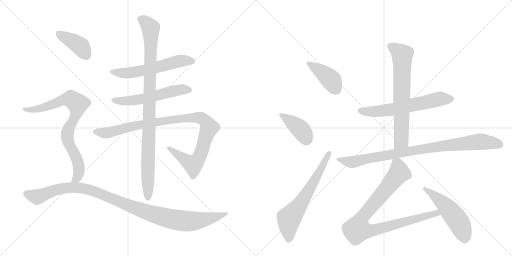
t = 0.00 s
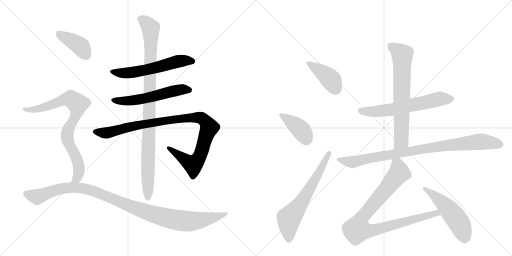
t = 2.47 s
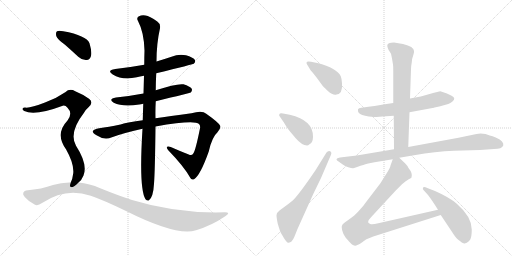
t = 4.95 s
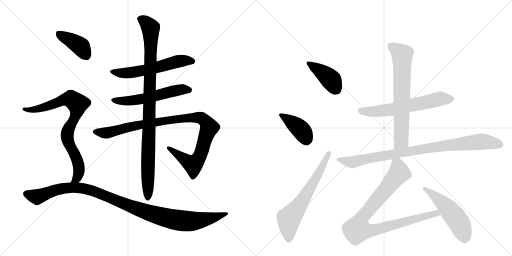
t = 7.42 s
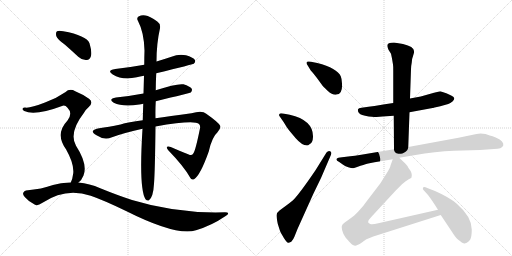
t = 9.90 s
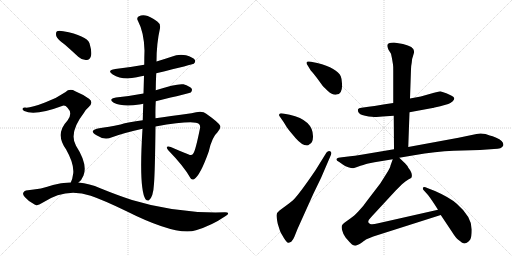
t = 12.37 s

The animated SVG that drew these frames (rendered in a browser with its animation timeline set to each time). Animation: 15 CSS @keyframes rules; one cycle of 12.37 s.

<svg version="1.1" viewBox="0 0 2048 1024" xmlns="http://www.w3.org/2000/svg">
  <g stroke="lightgray" stroke-dasharray="1,1" stroke-width="1" transform="scale(4, 4)">
    <line x1="0" y1="0" x2="256" y2="256"></line>
    <line x1="256" y1="0" x2="0" y2="256"></line>
    <line x1="128" y1="0" x2="128" y2="256"></line>
    <line x1="0" y1="128" x2="256" y2="128"></line>
    <line x1="256" y1="0" x2="512" y2="256"></line>
    <line x1="512" y1="0" x2="256" y2="256"></line>
    <line x1="384" y1="0" x2="384" y2="256"></line>
    <line x1="256" y1="128" x2="512" y2="128"></line>
  </g>
<g transform="scale(1, -1) translate(0, -850)">
   <style type="text/css">
    @keyframes keyframes0 {
      from {
       stroke: black;
       stroke-dashoffset: 580;
       stroke-width: 128;
       }
       65% {
       animation-timing-function: step-end;
       stroke: black;
       stroke-dashoffset: 0;
       stroke-width: 128;
       }
       to {
       stroke: black;
       stroke-width: 1024;
       }
       }
       #make-me-a-hanzi-animation-0 {
         animation: keyframes0 0.722005s both;
         animation-delay: 0.000000s;
         animation-timing-function: linear;
       }
    @keyframes keyframes1 {
      from {
       stroke: black;
       stroke-dashoffset: 564;
       stroke-width: 128;
       }
       65% {
       animation-timing-function: step-end;
       stroke: black;
       stroke-dashoffset: 0;
       stroke-width: 128;
       }
       to {
       stroke: black;
       stroke-width: 1024;
       }
       }
       #make-me-a-hanzi-animation-1 {
         animation: keyframes1 0.708984s both;
         animation-delay: 0.722005s;
         animation-timing-function: linear;
       }
    @keyframes keyframes2 {
      from {
       stroke: black;
       stroke-dashoffset: 1020;
       stroke-width: 128;
       }
       77% {
       animation-timing-function: step-end;
       stroke: black;
       stroke-dashoffset: 0;
       stroke-width: 128;
       }
       to {
       stroke: black;
       stroke-width: 1024;
       }
       }
       #make-me-a-hanzi-animation-2 {
         animation: keyframes2 1.080078s both;
         animation-delay: 1.430990s;
         animation-timing-function: linear;
       }
    @keyframes keyframes3 {
      from {
       stroke: black;
       stroke-dashoffset: 992;
       stroke-width: 128;
       }
       76% {
       animation-timing-function: step-end;
       stroke: black;
       stroke-dashoffset: 0;
       stroke-width: 128;
       }
       to {
       stroke: black;
       stroke-width: 1024;
       }
       }
       #make-me-a-hanzi-animation-3 {
         animation: keyframes3 1.057292s both;
         animation-delay: 2.511068s;
         animation-timing-function: linear;
       }
    @keyframes keyframes4 {
      from {
       stroke: black;
       stroke-dashoffset: 398;
       stroke-width: 128;
       }
       56% {
       animation-timing-function: step-end;
       stroke: black;
       stroke-dashoffset: 0;
       stroke-width: 128;
       }
       to {
       stroke: black;
       stroke-width: 1024;
       }
       }
       #make-me-a-hanzi-animation-4 {
         animation: keyframes4 0.573893s both;
         animation-delay: 3.568359s;
         animation-timing-function: linear;
       }
    @keyframes keyframes5 {
      from {
       stroke: black;
       stroke-dashoffset: 821;
       stroke-width: 128;
       }
       73% {
       animation-timing-function: step-end;
       stroke: black;
       stroke-dashoffset: 0;
       stroke-width: 128;
       }
       to {
       stroke: black;
       stroke-width: 1024;
       }
       }
       #make-me-a-hanzi-animation-5 {
         animation: keyframes5 0.918132s both;
         animation-delay: 4.142253s;
         animation-timing-function: linear;
       }
    @keyframes keyframes6 {
      from {
       stroke: black;
       stroke-dashoffset: 1088;
       stroke-width: 128;
       }
       78% {
       animation-timing-function: step-end;
       stroke: black;
       stroke-dashoffset: 0;
       stroke-width: 128;
       }
       to {
       stroke: black;
       stroke-width: 1024;
       }
       }
       #make-me-a-hanzi-animation-6 {
         animation: keyframes6 1.135417s both;
         animation-delay: 5.060384s;
         animation-timing-function: linear;
       }
    @keyframes keyframes7 {
      from {
       stroke: black;
       stroke-dashoffset: 412;
       stroke-width: 128;
       }
       57% {
       animation-timing-function: step-end;
       stroke: black;
       stroke-dashoffset: 0;
       stroke-width: 128;
       }
       to {
       stroke: black;
       stroke-width: 1024;
       }
       }
       #make-me-a-hanzi-animation-7 {
         animation: keyframes7 0.585286s both;
         animation-delay: 6.195801s;
         animation-timing-function: linear;
       }
    @keyframes keyframes8 {
      from {
       stroke: black;
       stroke-dashoffset: 405;
       stroke-width: 128;
       }
       57% {
       animation-timing-function: step-end;
       stroke: black;
       stroke-dashoffset: 0;
       stroke-width: 128;
       }
       to {
       stroke: black;
       stroke-width: 1024;
       }
       }
       #make-me-a-hanzi-animation-8 {
         animation: keyframes8 0.579590s both;
         animation-delay: 6.781087s;
         animation-timing-function: linear;
       }
    @keyframes keyframes9 {
      from {
       stroke: black;
       stroke-dashoffset: 646;
       stroke-width: 128;
       }
       68% {
       animation-timing-function: step-end;
       stroke: black;
       stroke-dashoffset: 0;
       stroke-width: 128;
       }
       to {
       stroke: black;
       stroke-width: 1024;
       }
       }
       #make-me-a-hanzi-animation-9 {
         animation: keyframes9 0.775716s both;
         animation-delay: 7.360677s;
         animation-timing-function: linear;
       }
    @keyframes keyframes10 {
      from {
       stroke: black;
       stroke-dashoffset: 623;
       stroke-width: 128;
       }
       67% {
       animation-timing-function: step-end;
       stroke: black;
       stroke-dashoffset: 0;
       stroke-width: 128;
       }
       to {
       stroke: black;
       stroke-width: 1024;
       }
       }
       #make-me-a-hanzi-animation-10 {
         animation: keyframes10 0.756999s both;
         animation-delay: 8.136393s;
         animation-timing-function: linear;
       }
    @keyframes keyframes11 {
      from {
       stroke: black;
       stroke-dashoffset: 695;
       stroke-width: 128;
       }
       69% {
       animation-timing-function: step-end;
       stroke: black;
       stroke-dashoffset: 0;
       stroke-width: 128;
       }
       to {
       stroke: black;
       stroke-width: 1024;
       }
       }
       #make-me-a-hanzi-animation-11 {
         animation: keyframes11 0.815592s both;
         animation-delay: 8.893392s;
         animation-timing-function: linear;
       }
    @keyframes keyframes12 {
      from {
       stroke: black;
       stroke-dashoffset: 910;
       stroke-width: 128;
       }
       75% {
       animation-timing-function: step-end;
       stroke: black;
       stroke-dashoffset: 0;
       stroke-width: 128;
       }
       to {
       stroke: black;
       stroke-width: 1024;
       }
       }
       #make-me-a-hanzi-animation-12 {
         animation: keyframes12 0.990560s both;
         animation-delay: 9.708984s;
         animation-timing-function: linear;
       }
    @keyframes keyframes13 {
      from {
       stroke: black;
       stroke-dashoffset: 921;
       stroke-width: 128;
       }
       75% {
       animation-timing-function: step-end;
       stroke: black;
       stroke-dashoffset: 0;
       stroke-width: 128;
       }
       to {
       stroke: black;
       stroke-width: 1024;
       }
       }
       #make-me-a-hanzi-animation-13 {
         animation: keyframes13 0.999512s both;
         animation-delay: 10.699544s;
         animation-timing-function: linear;
       }
    @keyframes keyframes14 {
      from {
       stroke: black;
       stroke-dashoffset: 519;
       stroke-width: 128;
       }
       63% {
       animation-timing-function: step-end;
       stroke: black;
       stroke-dashoffset: 0;
       stroke-width: 128;
       }
       to {
       stroke: black;
       stroke-width: 1024;
       }
       }
       #make-me-a-hanzi-animation-14 {
         animation: keyframes14 0.672363s both;
         animation-delay: 11.699056s;
         animation-timing-function: linear;
       }
</style>
<path d="M 625 557 Q 772 593 775 595 Q 784 602 779 611 Q 772 621 744 629 Q 714 635 686 623 Q 656 613 626 604 L 577 591 Q 522 581 461 574 Q 425 568 451 552 Q 490 528 547 541 Q 559 545 576 547 L 625 557 Z" fill="lightgray"></path> 
<path d="M 623 445 Q 759 478 763 480 Q 770 487 767 495 Q 760 505 734 513 Q 707 517 623 489 L 574 476 Q 522 466 464 460 Q 431 454 455 439 Q 491 421 557 432 Q 563 433 573 435 L 623 445 Z" fill="lightgray"></path> 
<path d="M 622 344 Q 778 371 796 354 Q 802 348 800 337 Q 782 247 773 236 Q 767 226 755 232 Q 721 245 683 262 Q 658 269 673 249 Q 737 183 761 139 Q 765 129 776 133 Q 801 148 835 244 Q 848 302 870 321 Q 886 340 880 348 Q 873 361 825 395 Q 809 410 766 397 Q 676 385 622 377 L 571 369 Q 513 362 482 352 Q 433 342 397 337 Q 375 334 371 325 Q 370 318 386 309 Q 417 288 448 301 Q 490 317 570 335 L 622 344 Z" fill="lightgray"></path> 
<path d="M 622 377 Q 621 408 623 445 L 623 489 Q 623 520 625 557 L 626 604 Q 626 676 640 737 Q 643 755 629 764 Q 598 786 582 788 Q 569 792 554 784 Q 545 777 552 766 Q 576 721 578 648 Q 577 621 577 591 L 576 547 Q 575 513 574 476 L 573 435 Q 572 404 571 369 L 570 335 Q 555 95 582 53 Q 588 46 595 48 Q 613 60 616 115 Q 620 164 622 344 L 622 377 Z" fill="lightgray"></path> 
<path d="M 260 671 Q 285 649 313 623 Q 329 608 347 610 Q 359 611 364 626 Q 368 644 358 677 Q 346 708 253 725 Q 235 729 228 725 Q 222 721 225 706 Q 229 693 260 671 Z" fill="lightgray"></path> 
<path d="M 314 120 Q 327 130 334 148 Q 352 193 304 267 Q 274 319 336 399 Q 343 412 354 421 Q 376 440 356 455 Q 335 471 301 485 Q 279 498 261 481 Q 225 456 180 440 Q 119 416 100 420 Q 93 420 90 415 Q 89 411 97 406 Q 139 385 251 427 Q 261 430 270 419 Q 292 397 270 368 Q 219 314 264 253 Q 297 195 293 157 Q 290 133 283 120 C 272 92 294 98 314 120 Z" fill="lightgray"></path> 
<path d="M 283 120 Q 247 121 212 110 Q 169 94 104 88 Q 97 87 93 79 Q 90 72 99 62 Q 115 43 140 31 Q 150 25 170 39 Q 263 102 363 67 Q 415 49 502 7 Q 707 -96 784 -71 Q 847 -52 901 -15 Q 925 0 900 1 Q 708 -5 528 50 Q 470 69 401 97 Q 358 116 314 120 L 283 120 Z" fill="lightgray"></path> 
<path d="M 1243 568 Q 1249 562 1267 539 L 1286 513 Q 1291 505 1311.5 486.5 Q 1332 468 1346 472 Q 1371 474 1368 516 Q 1367 536 1363 545 Q 1349 577 1269 598 L 1244 603 Q 1228 606 1226.5 601 Q 1225 596 1229 591 L 1243 568 Z" fill="lightgray"></path> 
<path d="M 1132 396 Q 1119 398 1118 394 Q 1114 389 1119 384 L 1135 361 Q 1147 340 1156 329 L 1182 298 Q 1208 268 1228 268 Q 1233 268 1238 273 Q 1251 278 1252 302 Q 1254 369 1159 391 L 1132 396 Z" fill="lightgray"></path> 
<path d="M 1306 240 L 1262 169 Q 1200 78 1175 52 Q 1169 46 1145 28 L 1118 8 Q 1106 -1 1106 -10.5 Q 1106 -20 1111 -45 Q 1119 -71 1121.5 -77 Q 1124 -83 1135.5 -101.5 Q 1147 -120 1153 -121 Q 1155 -122 1165 -117 Q 1173 -109 1178 -96 L 1190 -66 L 1253 74 L 1284 138 L 1324 231 Q 1328 243 1320 245.5 Q 1312 248 1306 240 Z" fill="lightgray"></path> 
<path d="M 1573 438 L 1533 432 Q 1528 430 1474 423 L 1446 419 Q 1434 418 1432 413 Q 1429 396 1449 390 Q 1459 387 1475 384 Q 1503 382 1506 382 L 1530 384 L 1575 387 L 1638 401 L 1730 418 Q 1731 418 1761 425 L 1793 434 Q 1801 437 1811 445 Q 1825 459 1806.5 467.5 Q 1788 476 1785 477 L 1761 485 L 1736 479 L 1683 464 L 1640 456 L 1573 438 Z" fill="lightgray"></path> 
<path d="M 1572 592 Q 1573 586 1573 568 L 1573 438 L 1575 387 L 1576 253 C 1576 223 1632 232 1633 262 L 1638 401 L 1640 456 L 1644 573 Q 1644 585 1647 600 Q 1648 617 1653 629 Q 1657 640 1656 646 Q 1656 664 1612 674 L 1576 680 Q 1549 680 1549 667 Q 1549 663 1554 651 L 1564 635 L 1568 616 L 1572 592 Z" fill="lightgray"></path> 
<path d="M 1576 253 L 1445 231 Q 1417 227 1401 225 L 1360 220 Q 1333 215 1357 202 L 1371 192 Q 1379 186 1393 181.5 Q 1407 177 1412.5 177.5 Q 1418 178 1442 187 Q 1466 196 1473 196.5 Q 1480 197 1498 201 L 1571 213 L 1597 219 L 1656 229 Q 1743 244 1815 247 L 1920 250 L 1976 254 Q 2008 254 2013 268 Q 2017 285 1985 299 Q 1969 306 1959 308 L 1942 314 Q 1921 319 1906 314 L 1834 299 L 1633 262 L 1576 253 Z" fill="lightgray"></path> 
<path d="M 1571 213 L 1562 188 Q 1561 179 1545 154 L 1521 116 L 1469 48 Q 1455 27 1434 5 Q 1413 -17 1404 -22 L 1379 -40 Q 1370 -47 1369 -50 Q 1365 -54 1368 -69 Q 1371 -84 1383 -101 L 1398 -118 Q 1401 -121 1408 -128 Q 1415 -134 1425 -132 Q 1435 -130 1449 -119 Q 1463 -108 1466 -107 L 1493 -96 L 1763 -10 C 1792 -1 1781 18 1752 11 L 1513 -43 Q 1489 -49 1481 -46 Q 1463 -40 1485 -18 L 1583 88 L 1608 113 Q 1624 128 1635 133 Q 1645 137 1646 140 Q 1652 156 1634 178 Q 1631 186 1621 196 L 1597 219 C 1579 236 1579 236 1571 213 Z" fill="lightgray"></path> 
<path d="M 1763 -10 L 1811 -82 Q 1824 -103 1833 -109 Q 1842 -115 1847 -120 Q 1858 -126 1861 -123 Q 1869 -123 1881 -108 Q 1887 -96 1887 -68 Q 1887 -17 1827 35 Q 1799 60 1740 86 L 1709 98 Q 1696 104 1692 100 Q 1690 94 1694 90 L 1712 70 Q 1729 48 1752 11 L 1763 -10 Z" fill="lightgray"></path> 
      <clipPath id="make-me-a-hanzi-clip-0">
      <path d="M 625 557 Q 772 593 775 595 Q 784 602 779 611 Q 772 621 744 629 Q 714 635 686 623 Q 656 613 626 604 L 577 591 Q 522 581 461 574 Q 425 568 451 552 Q 490 528 547 541 Q 559 545 576 547 L 625 557 Z" fill="lightgray"></path>
      </clipPath>
      <path clip-path="url(#make-me-a-hanzi-clip-0)" d="M 453 564 L 521 559 L 634 580 L 712 605 L 771 604 " fill="none" id="make-me-a-hanzi-animation-0" stroke-dasharray="452 904" stroke-linecap="round"></path>

      <clipPath id="make-me-a-hanzi-clip-1">
      <path d="M 623 445 Q 759 478 763 480 Q 770 487 767 495 Q 760 505 734 513 Q 707 517 623 489 L 574 476 Q 522 466 464 460 Q 431 454 455 439 Q 491 421 557 432 Q 563 433 573 435 L 623 445 Z" fill="lightgray"></path>
      </clipPath>
      <path clip-path="url(#make-me-a-hanzi-clip-1)" d="M 457 451 L 514 446 L 631 467 L 723 492 L 759 489 " fill="none" id="make-me-a-hanzi-animation-1" stroke-dasharray="436 872" stroke-linecap="round"></path>

      <clipPath id="make-me-a-hanzi-clip-2">
      <path d="M 622 344 Q 778 371 796 354 Q 802 348 800 337 Q 782 247 773 236 Q 767 226 755 232 Q 721 245 683 262 Q 658 269 673 249 Q 737 183 761 139 Q 765 129 776 133 Q 801 148 835 244 Q 848 302 870 321 Q 886 340 880 348 Q 873 361 825 395 Q 809 410 766 397 Q 676 385 622 377 L 571 369 Q 513 362 482 352 Q 433 342 397 337 Q 375 334 371 325 Q 370 318 386 309 Q 417 288 448 301 Q 490 317 570 335 L 622 344 Z" fill="lightgray"></path>
      </clipPath>
      <path clip-path="url(#make-me-a-hanzi-clip-2)" d="M 379 324 L 425 318 L 546 349 L 759 379 L 808 377 L 831 353 L 837 340 L 807 242 L 798 221 L 773 192 L 675 257 " fill="none" id="make-me-a-hanzi-animation-2" stroke-dasharray="892 1784" stroke-linecap="round"></path>

      <clipPath id="make-me-a-hanzi-clip-3">
      <path d="M 622 377 Q 621 408 623 445 L 623 489 Q 623 520 625 557 L 626 604 Q 626 676 640 737 Q 643 755 629 764 Q 598 786 582 788 Q 569 792 554 784 Q 545 777 552 766 Q 576 721 578 648 Q 577 621 577 591 L 576 547 Q 575 513 574 476 L 573 435 Q 572 404 571 369 L 570 335 Q 555 95 582 53 Q 588 46 595 48 Q 613 60 616 115 Q 620 164 622 344 L 622 377 Z" fill="lightgray"></path>
      </clipPath>
      <path clip-path="url(#make-me-a-hanzi-clip-3)" d="M 561 774 L 581 763 L 603 738 L 591 58 " fill="none" id="make-me-a-hanzi-animation-3" stroke-dasharray="864 1728" stroke-linecap="round"></path>

      <clipPath id="make-me-a-hanzi-clip-4">
      <path d="M 260 671 Q 285 649 313 623 Q 329 608 347 610 Q 359 611 364 626 Q 368 644 358 677 Q 346 708 253 725 Q 235 729 228 725 Q 222 721 225 706 Q 229 693 260 671 Z" fill="lightgray"></path>
      </clipPath>
      <path clip-path="url(#make-me-a-hanzi-clip-4)" d="M 235 717 L 315 670 L 344 630 " fill="none" id="make-me-a-hanzi-animation-4" stroke-dasharray="270 540" stroke-linecap="round"></path>

      <clipPath id="make-me-a-hanzi-clip-5">
      <path d="M 314 120 Q 327 130 334 148 Q 352 193 304 267 Q 274 319 336 399 Q 343 412 354 421 Q 376 440 356 455 Q 335 471 301 485 Q 279 498 261 481 Q 225 456 180 440 Q 119 416 100 420 Q 93 420 90 415 Q 89 411 97 406 Q 139 385 251 427 Q 261 430 270 419 Q 292 397 270 368 Q 219 314 264 253 Q 297 195 293 157 Q 290 133 283 120 C 272 92 294 98 314 120 Z" fill="lightgray"></path>
      </clipPath>
      <path clip-path="url(#make-me-a-hanzi-clip-5)" d="M 97 413 L 162 416 L 270 454 L 284 454 L 310 435 L 301 384 L 275 336 L 268 306 L 277 272 L 301 231 L 315 189 L 313 151 L 306 135 L 291 123 " fill="none" id="make-me-a-hanzi-animation-5" stroke-dasharray="693 1386" stroke-linecap="round"></path>

      <clipPath id="make-me-a-hanzi-clip-6">
      <path d="M 283 120 Q 247 121 212 110 Q 169 94 104 88 Q 97 87 93 79 Q 90 72 99 62 Q 115 43 140 31 Q 150 25 170 39 Q 263 102 363 67 Q 415 49 502 7 Q 707 -96 784 -71 Q 847 -52 901 -15 Q 925 0 900 1 Q 708 -5 528 50 Q 470 69 401 97 Q 358 116 314 120 L 283 120 Z" fill="lightgray"></path>
      </clipPath>
      <path clip-path="url(#make-me-a-hanzi-clip-6)" d="M 105 75 L 148 62 L 237 95 L 319 99 L 387 81 L 565 8 L 699 -29 L 780 -34 L 904 -7 " fill="none" id="make-me-a-hanzi-animation-6" stroke-dasharray="960 1920" stroke-linecap="round"></path>

      <clipPath id="make-me-a-hanzi-clip-7">
      <path d="M 1243 568 Q 1249 562 1267 539 L 1286 513 Q 1291 505 1311.5 486.5 Q 1332 468 1346 472 Q 1371 474 1368 516 Q 1367 536 1363 545 Q 1349 577 1269 598 L 1244 603 Q 1228 606 1226.5 601 Q 1225 596 1229 591 L 1243 568 Z" fill="lightgray"></path>
      </clipPath>
      <path clip-path="url(#make-me-a-hanzi-clip-7)" d="M 1232 597 L 1314 540 L 1345 493 " fill="none" id="make-me-a-hanzi-animation-7" stroke-dasharray="284 568" stroke-linecap="round"></path>

      <clipPath id="make-me-a-hanzi-clip-8">
      <path d="M 1132 396 Q 1119 398 1118 394 Q 1114 389 1119 384 L 1135 361 Q 1147 340 1156 329 L 1182 298 Q 1208 268 1228 268 Q 1233 268 1238 273 Q 1251 278 1252 302 Q 1254 369 1159 391 L 1132 396 Z" fill="lightgray"></path>
      </clipPath>
      <path clip-path="url(#make-me-a-hanzi-clip-8)" d="M 1126 390 L 1204 331 L 1226 285 " fill="none" id="make-me-a-hanzi-animation-8" stroke-dasharray="277 554" stroke-linecap="round"></path>

      <clipPath id="make-me-a-hanzi-clip-9">
      <path d="M 1306 240 L 1262 169 Q 1200 78 1175 52 Q 1169 46 1145 28 L 1118 8 Q 1106 -1 1106 -10.5 Q 1106 -20 1111 -45 Q 1119 -71 1121.5 -77 Q 1124 -83 1135.5 -101.5 Q 1147 -120 1153 -121 Q 1155 -122 1165 -117 Q 1173 -109 1178 -96 L 1190 -66 L 1253 74 L 1284 138 L 1324 231 Q 1328 243 1320 245.5 Q 1312 248 1306 240 Z" fill="lightgray"></path>
      </clipPath>
      <path clip-path="url(#make-me-a-hanzi-clip-9)" d="M 1156 -109 L 1156 -24 L 1204 37 L 1315 236 " fill="none" id="make-me-a-hanzi-animation-9" stroke-dasharray="518 1036" stroke-linecap="round"></path>

      <clipPath id="make-me-a-hanzi-clip-10">
      <path d="M 1573 438 L 1533 432 Q 1528 430 1474 423 L 1446 419 Q 1434 418 1432 413 Q 1429 396 1449 390 Q 1459 387 1475 384 Q 1503 382 1506 382 L 1530 384 L 1575 387 L 1638 401 L 1730 418 Q 1731 418 1761 425 L 1793 434 Q 1801 437 1811 445 Q 1825 459 1806.5 467.5 Q 1788 476 1785 477 L 1761 485 L 1736 479 L 1683 464 L 1640 456 L 1573 438 Z" fill="lightgray"></path>
      </clipPath>
      <path clip-path="url(#make-me-a-hanzi-clip-10)" d="M 1443 408 L 1503 404 L 1551 409 L 1759 454 L 1805 455 " fill="none" id="make-me-a-hanzi-animation-10" stroke-dasharray="495 990" stroke-linecap="round"></path>

      <clipPath id="make-me-a-hanzi-clip-11">
      <path d="M 1572 592 Q 1573 586 1573 568 L 1573 438 L 1575 387 L 1576 253 C 1576 223 1632 232 1633 262 L 1638 401 L 1640 456 L 1644 573 Q 1644 585 1647 600 Q 1648 617 1653 629 Q 1657 640 1656 646 Q 1656 664 1612 674 L 1576 680 Q 1549 680 1549 667 Q 1549 663 1554 651 L 1564 635 L 1568 616 L 1572 592 Z" fill="lightgray"></path>
      </clipPath>
      <path clip-path="url(#make-me-a-hanzi-clip-11)" d="M 1560 666 L 1609 629 L 1605 287 L 1582 260 " fill="none" id="make-me-a-hanzi-animation-11" stroke-dasharray="567 1134" stroke-linecap="round"></path>

      <clipPath id="make-me-a-hanzi-clip-12">
      <path d="M 1576 253 L 1445 231 Q 1417 227 1401 225 L 1360 220 Q 1333 215 1357 202 L 1371 192 Q 1379 186 1393 181.5 Q 1407 177 1412.5 177.5 Q 1418 178 1442 187 Q 1466 196 1473 196.5 Q 1480 197 1498 201 L 1571 213 L 1597 219 L 1656 229 Q 1743 244 1815 247 L 1920 250 L 1976 254 Q 2008 254 2013 268 Q 2017 285 1985 299 Q 1969 306 1959 308 L 1942 314 Q 1921 319 1906 314 L 1834 299 L 1633 262 L 1576 253 Z" fill="lightgray"></path>
      </clipPath>
      <path clip-path="url(#make-me-a-hanzi-clip-12)" d="M 1355 212 L 1410 202 L 1690 254 L 1905 282 L 1930 284 L 2000 272 " fill="none" id="make-me-a-hanzi-animation-12" stroke-dasharray="782 1564" stroke-linecap="round"></path>

      <clipPath id="make-me-a-hanzi-clip-13">
      <path d="M 1571 213 L 1562 188 Q 1561 179 1545 154 L 1521 116 L 1469 48 Q 1455 27 1434 5 Q 1413 -17 1404 -22 L 1379 -40 Q 1370 -47 1369 -50 Q 1365 -54 1368 -69 Q 1371 -84 1383 -101 L 1398 -118 Q 1401 -121 1408 -128 Q 1415 -134 1425 -132 Q 1435 -130 1449 -119 Q 1463 -108 1466 -107 L 1493 -96 L 1763 -10 C 1792 -1 1781 18 1752 11 L 1513 -43 Q 1489 -49 1481 -46 Q 1463 -40 1485 -18 L 1583 88 L 1608 113 Q 1624 128 1635 133 Q 1645 137 1646 140 Q 1652 156 1634 178 Q 1631 186 1621 196 L 1597 219 C 1579 236 1579 236 1571 213 Z" fill="lightgray"></path>
      </clipPath>
      <path clip-path="url(#make-me-a-hanzi-clip-13)" d="M 1593 207 L 1596 158 L 1448 -21 L 1431 -67 L 1460 -73 L 1493 -71 L 1745 -2 L 1754 -8 " fill="none" id="make-me-a-hanzi-animation-13" stroke-dasharray="793 1586" stroke-linecap="round"></path>

      <clipPath id="make-me-a-hanzi-clip-14">
      <path d="M 1763 -10 L 1811 -82 Q 1824 -103 1833 -109 Q 1842 -115 1847 -120 Q 1858 -126 1861 -123 Q 1869 -123 1881 -108 Q 1887 -96 1887 -68 Q 1887 -17 1827 35 Q 1799 60 1740 86 L 1709 98 Q 1696 104 1692 100 Q 1690 94 1694 90 L 1712 70 Q 1729 48 1752 11 L 1763 -10 Z" fill="lightgray"></path>
      </clipPath>
      <path clip-path="url(#make-me-a-hanzi-clip-14)" d="M 1696 96 L 1753 54 L 1807 -1 L 1845 -58 L 1858 -103 " fill="none" id="make-me-a-hanzi-animation-14" stroke-dasharray="391 782" stroke-linecap="round"></path>

</g>
</svg>
